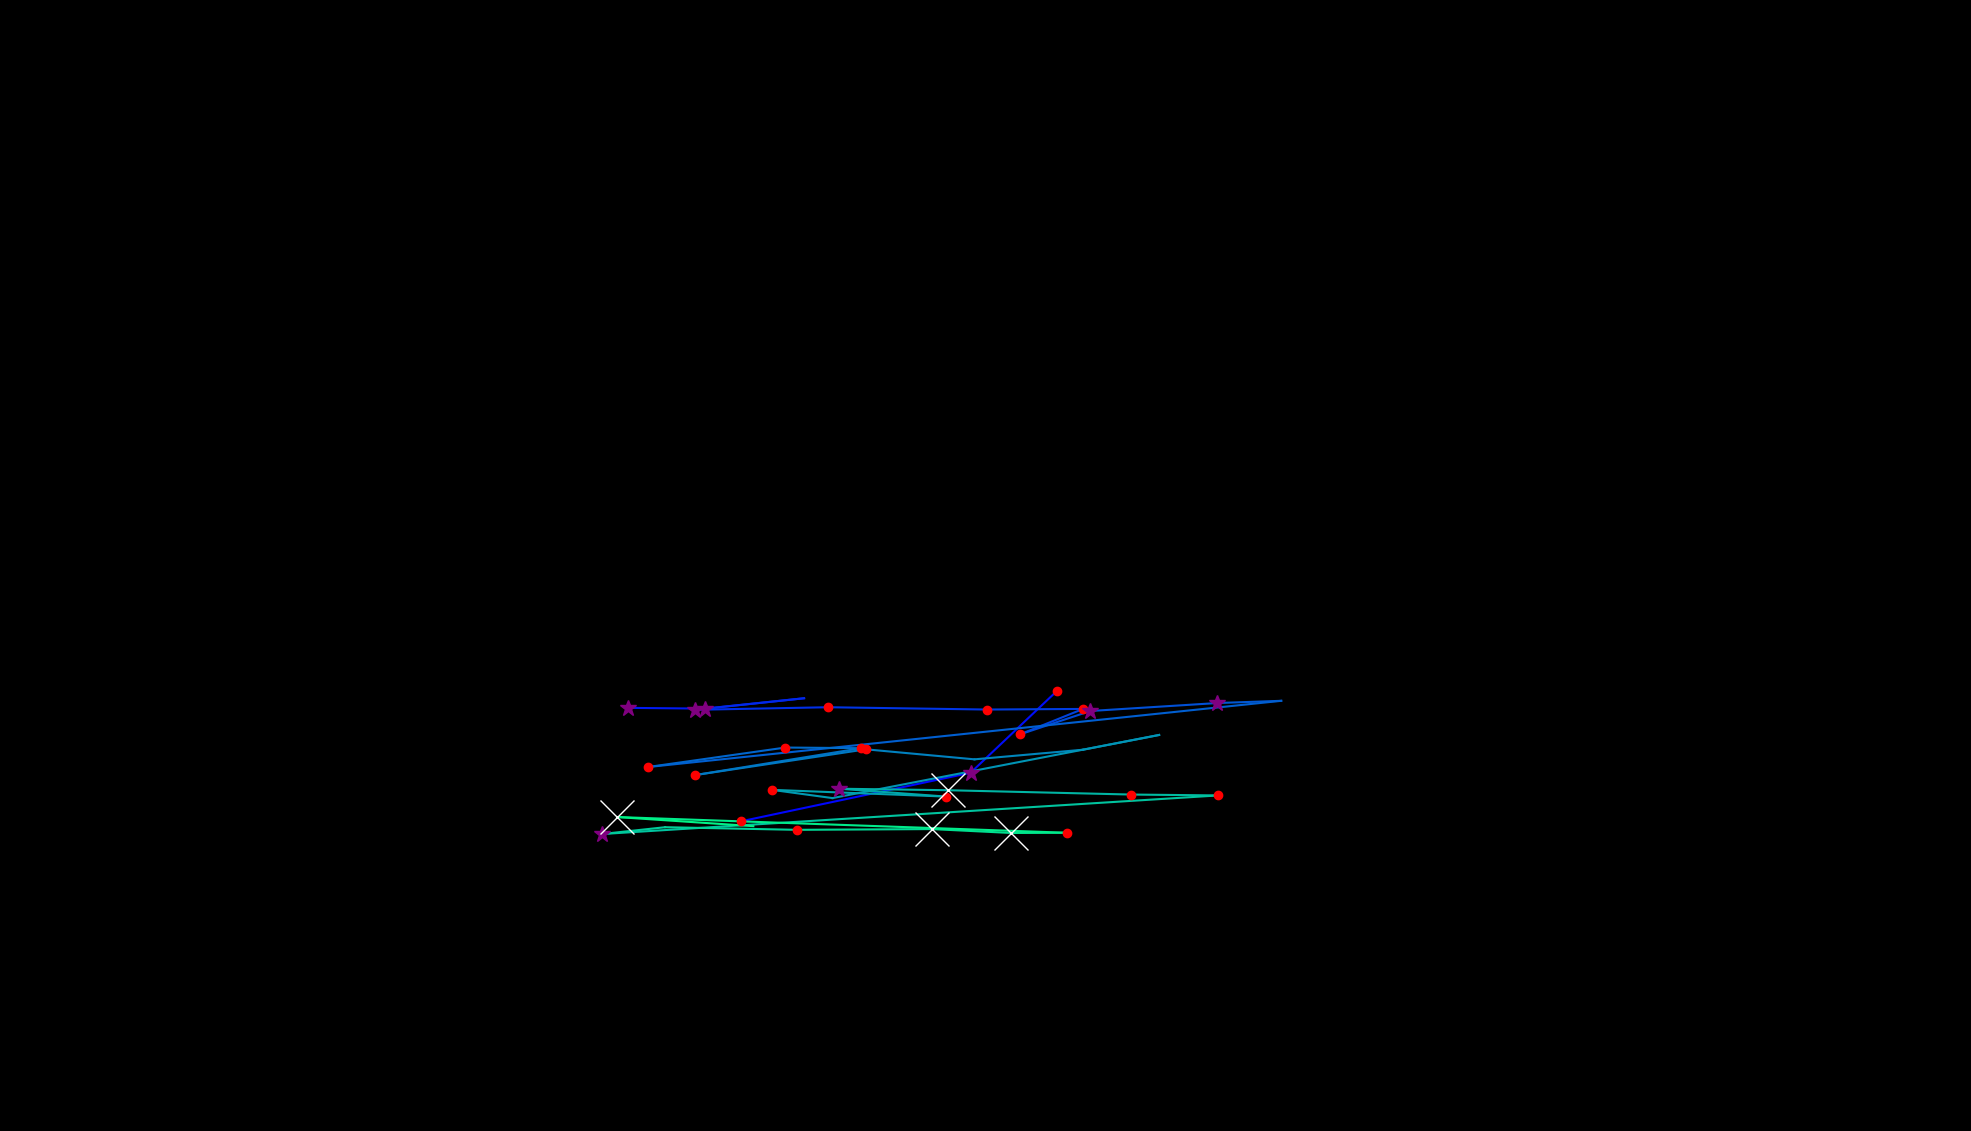

The data file committed next to this chart (first rows):
, fixation_id, timestamp, avg_gaze_x, avg_gaze_y, duration
0, 261.0, 90754, 1167, 290.4, 48.2
1, 276.0, 95453, 962, 402.1, 144.6
2, 277.0, 95947, 1260, 465.2, 253
3, 278.0, 96320, 1372, 571.3, 156.6
4, 281.0, 97308, 815.2, 549.5, 373.5
5, 282.0, 97718, 915.3, 548.5, 337.4
6, 283.0, 98091, 1044, 562, 96.39
7, 284.0, 98260, 902.8, 547, 253
8, 285.0, 98597, 1076, 550.3, 144.6
9, 286.0, 98814, 1281, 547.4, 204.8
10, 287.0, 99055, 1407, 548.1, 228.9
11, 288.0, 99320, 1325, 515.1, 120.5
12, 289.0, 99477, 1416, 545.5, 265.1
13, 290.0, 99935, 1581, 555.8, 301.2
14, 291.0, 100260, 1664, 558.7, 108.4
15, 292.0, 100477, 841.6, 472.7, 180.7
16, 293.0, 100682, 1020, 498, 132.5
17, 294.0, 100839, 1119, 497.2, 144.6
18, 295.0, 101236, 902.5, 462.2, 156.6
19, 296.0, 101489, 1125, 495.7, 144.6
20, 297.0, 101658, 1266, 482.7, 108.4
21, 298.0, 101815, 1406, 495.2, 108.4
22, 299.0, 102116, 1505, 514.3, 108.4
23, 300.0, 102417, 1081, 432.3, 108.4
24, 301.0, 102622, 1002, 443.1, 144.6
25, 302.0, 102839, 1229, 434.3, 132.5
26, 303.0, 103056, 1090, 444.5, 277.1
27, 304.0, 103393, 1231, 442.6, 578.4
28, 305.0, 104309, 1469, 436.9, 192.8
29, 306.0, 104526, 1582, 435.8, 204.8
30, 307.0, 104827, 781.4, 385.6, 289.2
31, 308.0, 105140, 863.9, 394.5, 96.39
32, 309.0, 105441, 1035, 391.1, 204.8
33, 310.0, 105706, 1211, 392.1, 554.3
34, 311.0, 106297, 1313, 387.1, 1157
35, 312.0, 107478, 1386, 387.3, 144.6
36, 313.0, 107960, 801.3, 407.8, 614.5
37, 314.0, 108598, 978.4, 395.9, 36.15
